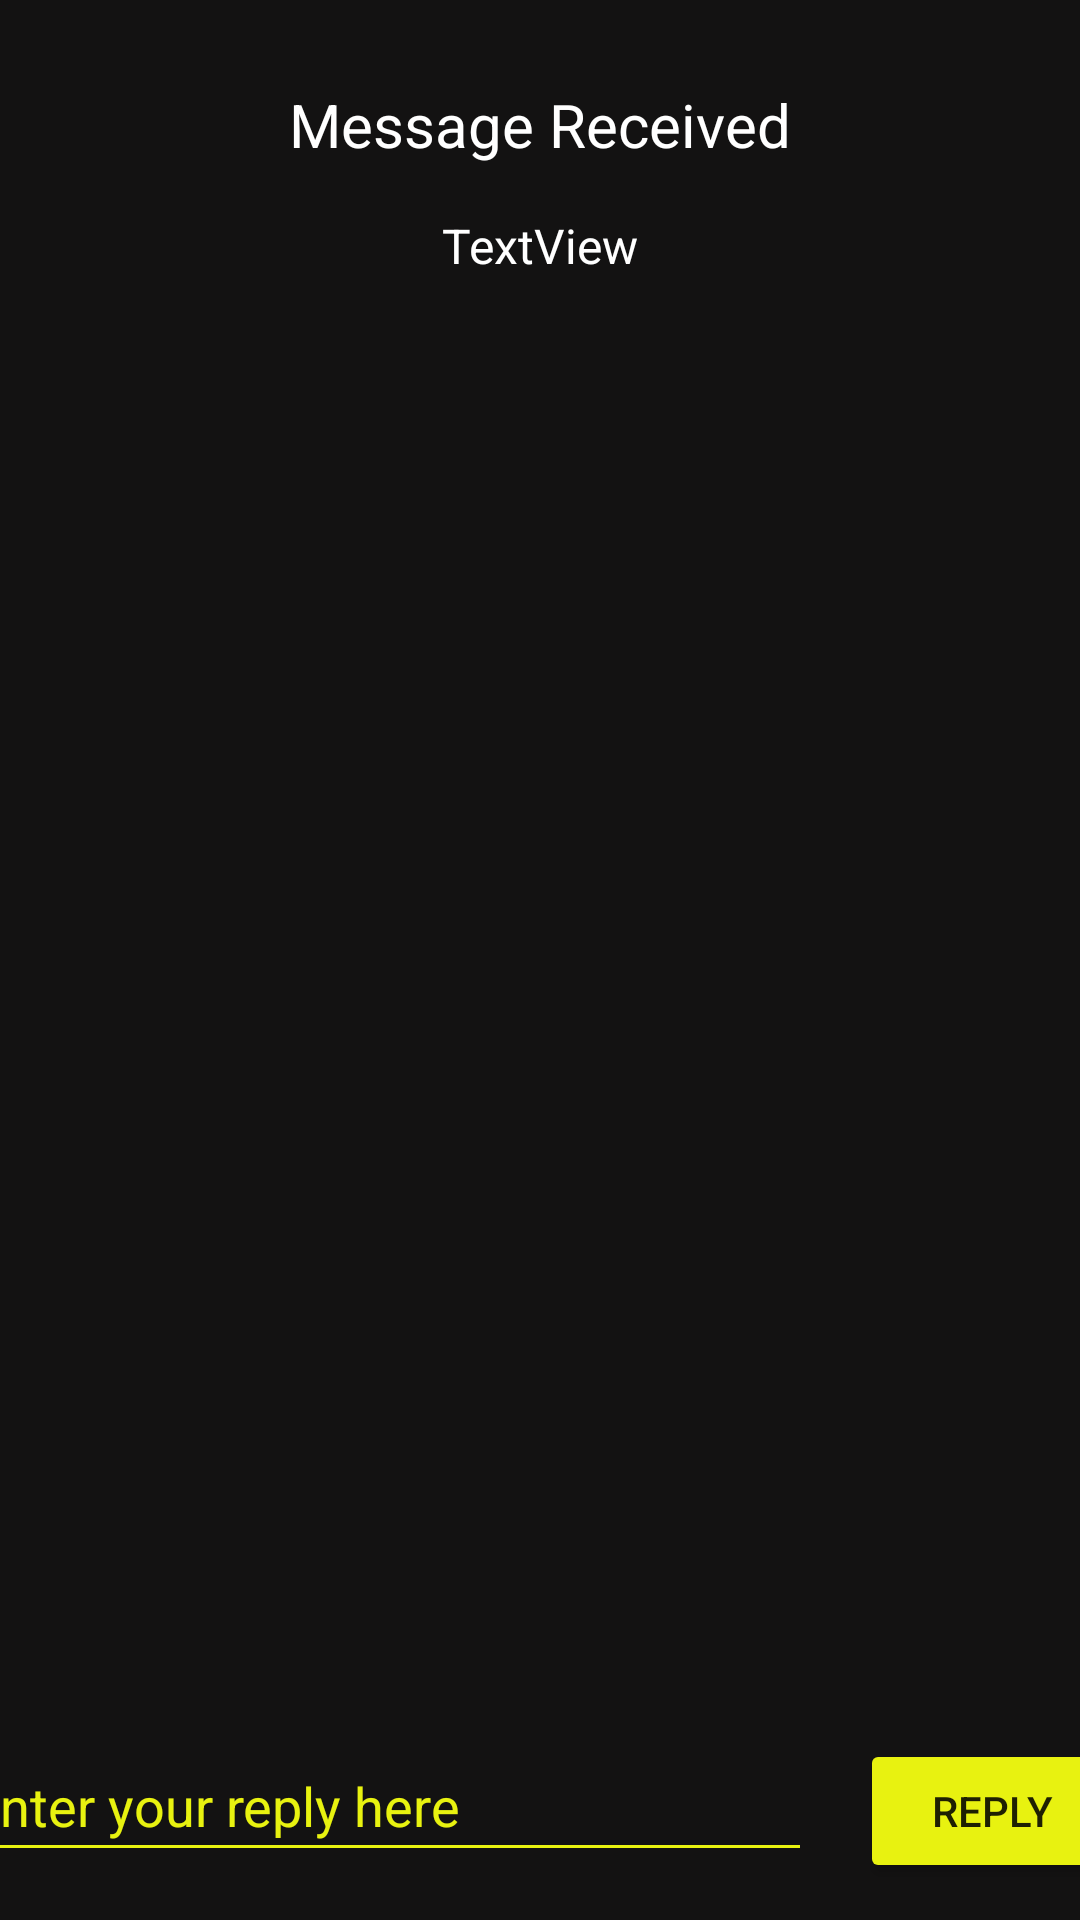

Produce the Android XML layout that renders to this screen, including the resource entries it uses.
<!-- AndroidManifest.xml: application theme Theme.TP5_Khadija -->
<!-- res/layout/activity_display_message.xml -->
<?xml version="1.0" encoding="utf-8"?>
<androidx.constraintlayout.widget.ConstraintLayout xmlns:android="http://schemas.android.com/apk/res/android"
    xmlns:app="http://schemas.android.com/apk/res-auto"
    xmlns:tools="http://schemas.android.com/tools"
    android:layout_width="match_parent"
    android:layout_height="match_parent"
    android:background="#131212"
    tools:context=".DisplayMessageActivity">

    <TextView
        android:id="@+id/textView"
        android:layout_width="wrap_content"
        android:layout_height="wrap_content"
        android:layout_marginTop="16dp"
        android:text="TextView"
        android:textColor="@color/white"
        android:textSize="16sp"
        app:layout_constraintEnd_toEndOf="parent"
        app:layout_constraintStart_toStartOf="parent"
        app:layout_constraintTop_toBottomOf="@+id/textView2" />

    <TextView
        android:id="@+id/textView2"
        android:layout_width="wrap_content"
        android:layout_height="wrap_content"
        android:layout_marginTop="28dp"
        android:text="Message Received"
        android:textColor="@color/white"
        android:textSize="20sp"
        app:layout_constraintEnd_toEndOf="parent"
        app:layout_constraintStart_toStartOf="parent"
        app:layout_constraintTop_toTopOf="parent" />

    <EditText
        android:id="@+id/editTextTextPersonName2"
        android:layout_width="285dp"
        android:layout_height="47dp"
        android:layout_marginStart="16dp"
        android:layout_marginEnd="16dp"
        android:layout_marginBottom="16dp"
        android:ems="10"
        android:hint="@string/edit_reply"
        android:inputType="textPersonName"
        android:textColor="@color/white"
        android:textColorHint="#E8F210"
        app:backgroundTint="#e8f210"
        app:layout_constraintBottom_toBottomOf="parent"
        app:layout_constraintEnd_toStartOf="@+id/button2"
        app:layout_constraintStart_toStartOf="parent" />

    <Button
        android:id="@+id/button2"
        android:layout_width="wrap_content"
        android:layout_height="wrap_content"
        android:layout_marginEnd="16dp"
        android:onClick="replyMessage"
        app:backgroundTint="#e8f210"
        android:text="reply"
        app:layout_constraintBaseline_toBaselineOf="@+id/editTextTextPersonName2"
        app:layout_constraintEnd_toEndOf="parent"
        app:layout_constraintStart_toEndOf="@+id/editTextTextPersonName2" />
</androidx.constraintlayout.widget.ConstraintLayout>
<!-- resources referenced by this layout -->
<resources>
  <string name="edit_reply">Enter your reply here</string>
  <style name="Theme.TP5_Khadija" parent="Theme.MaterialComponents.DayNight.DarkActionBar">
          
          <item name="colorPrimary">@color/purple_500</item>
          <item name="colorPrimaryVariant">@color/purple_700</item>
          <item name="colorOnPrimary">@color/white</item>
          
          <item name="colorSecondary">@color/teal_200</item>
          <item name="colorSecondaryVariant">@color/teal_700</item>
          <item name="colorOnSecondary">@color/black</item>
          
          <item name="android:statusBarColor" tools:targetApi="l">?attr/colorPrimaryVariant</item>
          
      </style>
  <!-- not gathered from this repository: default colours our renderer supplied (Android Studio template values) -->
  <color name="purple_500">#FF6200EE</color>
  <color name="purple_700">#FF3700B3</color>
  <color name="teal_200">#FF03DAC5</color>
  <color name="teal_700">#FF018786</color>
  <color name="black">#FF000000</color>
  <color name="white">#FFFFFFFF</color>
</resources>
